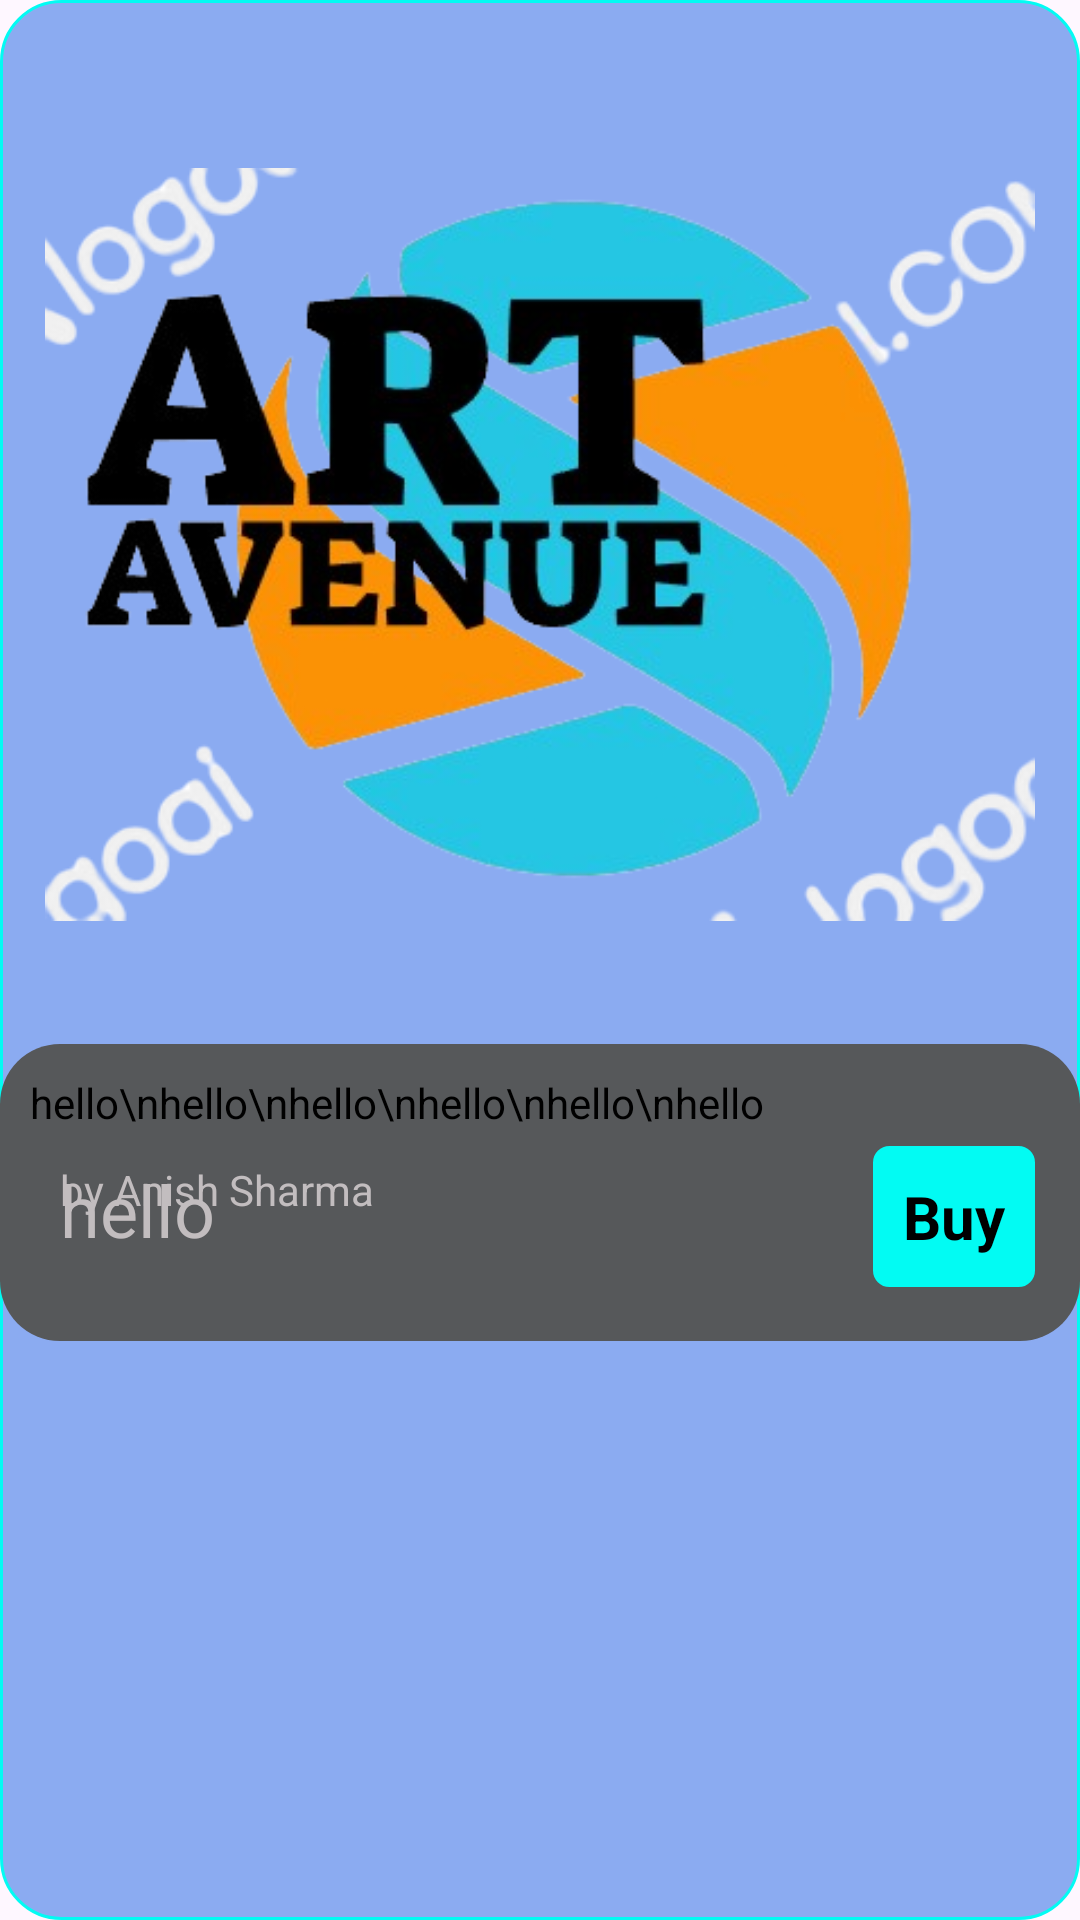

Write the Android layout XML for this screen, with the resource values it uses.
<!-- AndroidManifest.xml: application theme Theme.InstagramClone -->
<!-- res/layout/home_post_item.xml -->
<?xml version="1.0" encoding="utf-8"?>
<androidx.constraintlayout.widget.ConstraintLayout xmlns:android="http://schemas.android.com/apk/res/android"
    xmlns:app="http://schemas.android.com/apk/res-auto"
    android:layout_width="match_parent"
    android:layout_height="wrap_content"
    android:layout_marginBottom="20dp"
    android:background="@drawable/post_bg">

    <ImageView
        android:id="@+id/post_image"
        android:layout_width="match_parent"
        android:layout_height="wrap_content"
        android:layout_margin="15dp"
        android:src="@drawable/art_avenue"
        app:layout_constraintBottom_toBottomOf="parent"
        app:layout_constraintEnd_toEndOf="parent"
        app:layout_constraintHorizontal_bias="0.0"
        app:layout_constraintStart_toStartOf="parent"
        app:layout_constraintTop_toTopOf="parent"
        app:layout_constraintVertical_bias="0.0" />

    <LinearLayout
        android:layout_width="match_parent"
        android:layout_height="wrap_content"
        android:orientation="vertical"
        app:layout_constraintTop_toBottomOf="@+id/post_image"
        android:padding="10dp"
        android:background="@drawable/desc_bg">

        <TextView
            android:id="@+id/description"
            android:layout_width="match_parent"
            android:layout_height="wrap_content"
            android:textColor="@color/colorBlack"
            android:text="hello\nhello\nhello\nhello\nhello\nhello"
            android:maxLines="5"/>

        <RelativeLayout
            android:layout_width="match_parent"
            android:layout_height="50dp"
            android:layout_margin="5dp"
            android:orientation="horizontal">

            <TextView
                android:id="@+id/publisher"
                android:layout_width="wrap_content"
                android:layout_height="100dp"
                android:layout_alignParentLeft="true"
                android:layout_alignParentBottom="true"
                android:layout_marginStart="5dp"
                android:layout_marginTop="5dp"
                android:layout_marginEnd="5dp"
                android:layout_marginBottom="5dp"
                android:text="by Anish Sharma"
                android:textAlignment="gravity"
                android:textColor="@color/colorAccent"/>

            <TextView
                android:id="@+id/price"
                android:layout_width="100dp"
                android:layout_height="100dp"
                android:layout_alignParentLeft="true"
                android:layout_alignParentBottom="true"
                android:layout_marginStart="5dp"
                android:layout_marginTop="5dp"
                android:layout_marginEnd="5dp"
                android:layout_marginBottom="5dp"
                android:text="hello"
                android:textSize="24sp"
                android:layout_toLeftOf="@+id/buy"
                android:textColor="@color/colorAccent"/>

            <TextView
                android:id="@+id/buy"
                android:layout_width="wrap_content"
                android:layout_height="wrap_content"
                android:layout_alignParentTop="true"
                android:layout_alignParentRight="true"
                android:text="Buy"
                android:textAlignment="center"
                android:textColor="#000000"
                android:textSize="20sp"
                android:textStyle="bold"
                android:padding="10dp"
                android:background="@drawable/button_background"
                android:backgroundTint="@color/colorPrimary"/>

        </RelativeLayout>


    </LinearLayout>


</androidx.constraintlayout.widget.ConstraintLayout>
<!-- resources referenced by this layout -->
<resources>
  <color name="colorAccent">#c2bdbf</color>
  <color name="colorBlack">#000000</color>
  <color name="colorPrimary">#02FBF3</color>
  <!-- drawable art_avenue: png bitmap (drawable, 132063 bytes) -->
  <!-- drawable button_background (drawable) -->
  <?xml version="1.0" encoding="utf-8"?>
  <shape xmlns:android="http://schemas.android.com/apk/res/android"
      android:shape="rectangle">
  
      <corners android:radius="5dp"/>
      <solid android:color="#eee"/>
      <stroke android:color="@color/colorPrimary"
          android:width="1dp"/>
  
  </shape>
  <!-- drawable desc_bg (drawable) -->
  <?xml version="1.0" encoding="utf-8"?>
  <shape xmlns:android="http://schemas.android.com/apk/res/android"
      android:shape="rectangle">
  
      <corners android:radius="20dp"/>
      <solid android:color="#56585A"/>
      <stroke android:width="0dp"
          android:color="@color/colorPrimary"/>
  
  </shape>
  <!-- drawable post_bg (drawable) -->
  <?xml version="1.0" encoding="utf-8"?>
  <shape xmlns:android="http://schemas.android.com/apk/res/android"
      android:shape="rectangle">
  
      <corners android:radius="20dp"/>
      <solid android:color="#8babf1"/>
      <stroke android:width="1dp"
          android:color="@color/colorPrimary"/>
  
  </shape>
  <style name="Theme.InstagramClone" parent="Base.Theme.InstagramClone" />
  <style name="Base.Theme.InstagramClone" parent="Theme.Material3.DayNight.NoActionBar">
          
           <item name="colorPrimary">@color/colorPrimary</item>
      </style>
</resources>
